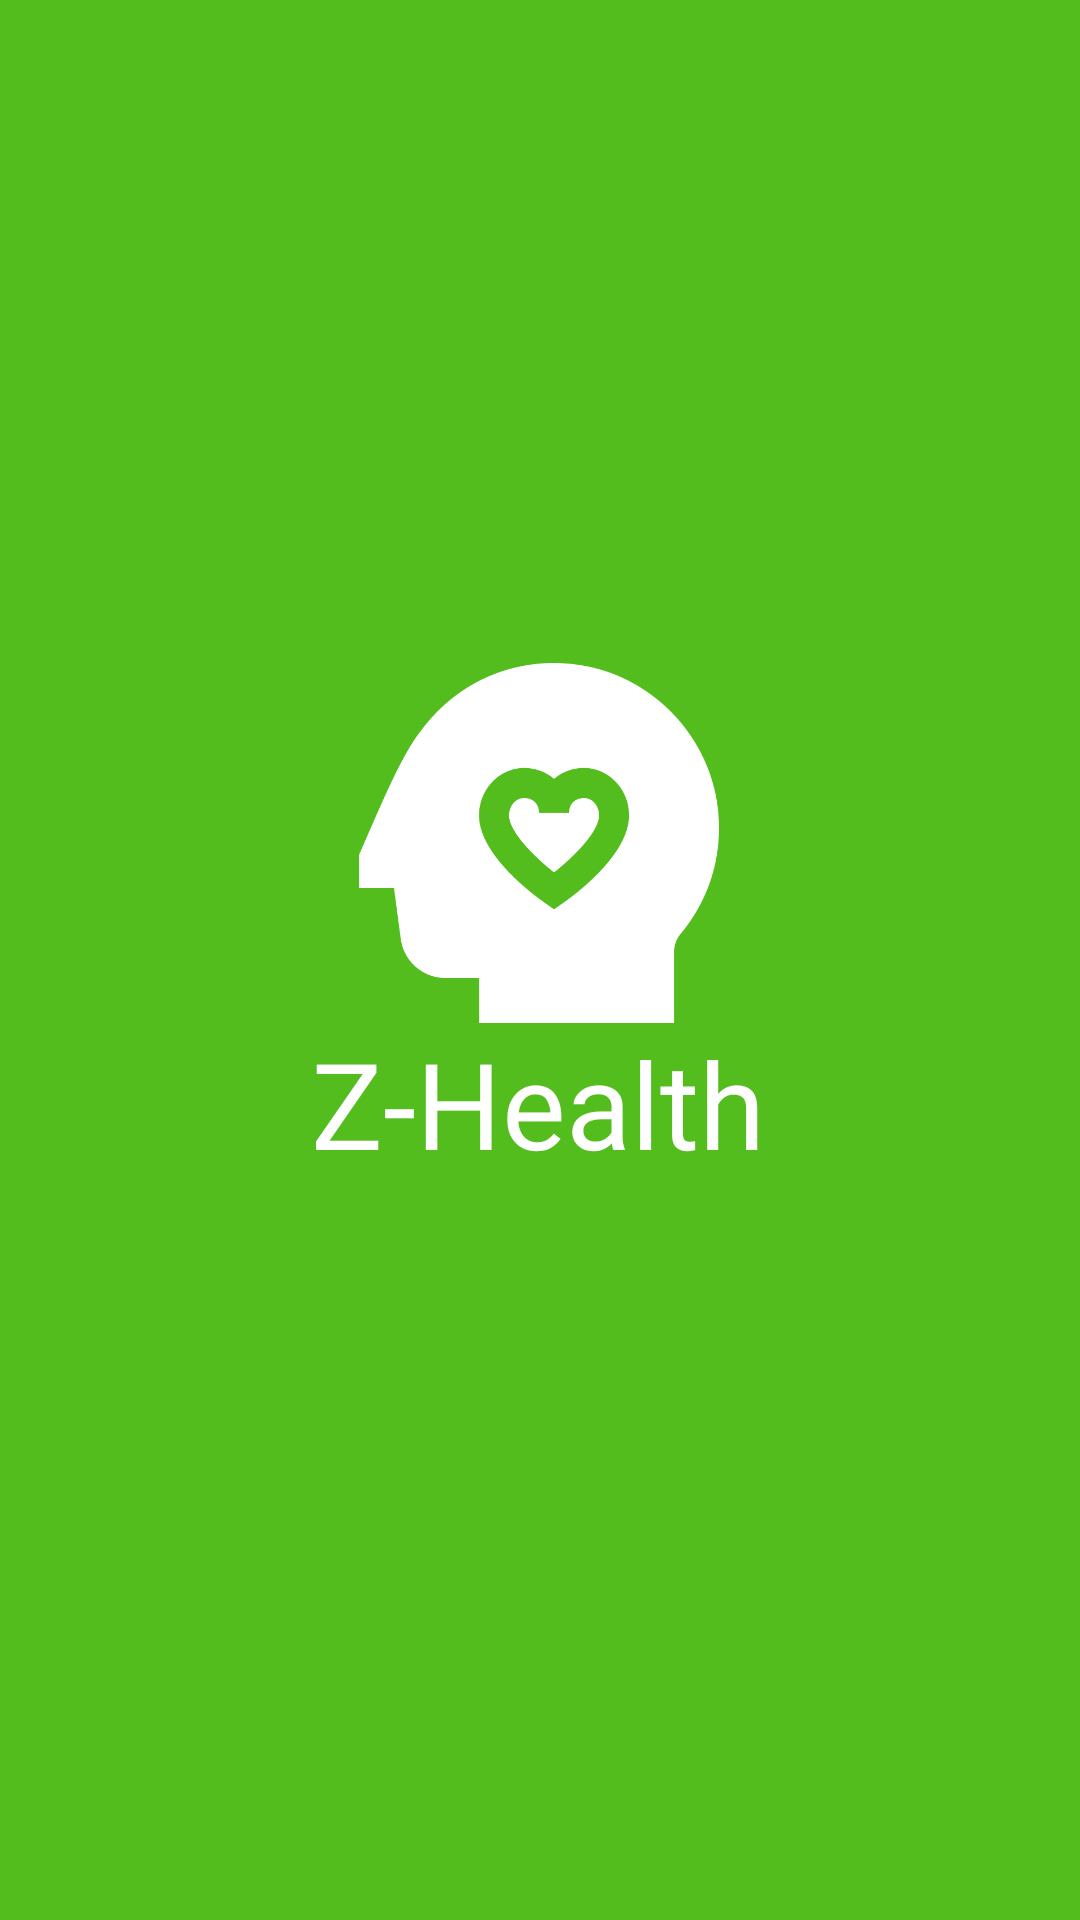

Produce the Android XML layout that renders to this screen, including the resource entries it uses.
<!-- AndroidManifest.xml: activity theme SplashTheme -->
<!-- res/layout/activity_main.xml -->
<?xml version="1.0" encoding="utf-8"?>
<androidx.constraintlayout.widget.ConstraintLayout xmlns:android="http://schemas.android.com/apk/res/android"
    xmlns:app="http://schemas.android.com/apk/res-auto"
    xmlns:tools="http://schemas.android.com/tools"
    android:layout_width="match_parent"
    android:layout_height="match_parent"
    android:background="@color/primary"
    tools:context=".view.MainActivity">

        <ImageView
            android:id="@+id/imageView"
            android:layout_width="120dp"
            android:layout_height="120dp"
            android:src="@drawable/logo_z"
            app:layout_constraintBottom_toBottomOf="parent"
            app:layout_constraintEnd_toEndOf="parent"
            app:layout_constraintHorizontal_bias="0.498"
            app:layout_constraintStart_toStartOf="parent"
            app:layout_constraintTop_toTopOf="parent"
            app:layout_constraintVertical_bias="0.425" />

        <TextView
            android:layout_width="wrap_content"
            android:layout_height="wrap_content"
            android:fontFamily="@font/poppinsbold"
            android:text="@string/app_name"
            android:textColor="@color/white"
            android:textSize="40sp"
            app:layout_constraintBottom_toBottomOf="parent"
            app:layout_constraintEnd_toEndOf="parent"
            app:layout_constraintHorizontal_bias="0.497"
            app:layout_constraintStart_toStartOf="parent"
            app:layout_constraintTop_toBottomOf="@+id/imageView"
            app:layout_constraintVertical_bias="0.0" />


</androidx.constraintlayout.widget.ConstraintLayout>
<!-- resources referenced by this layout -->
<resources>
  <color name="primary">#52BD1D</color>
  <color name="white">#FFFFFFFF</color>
  <!-- drawable logo_z: png bitmap (drawable, 12629 bytes) -->
  <string name="app_name">Z-Health</string>
  <style name="SplashTheme" parent="Theme.Material3.DayNight.NoActionBar">
          <item name="colorPrimaryDark">@color/primary</item>
          <item name="fontFamily">@font/poppinsregular</item>
      </style>
</resources>
